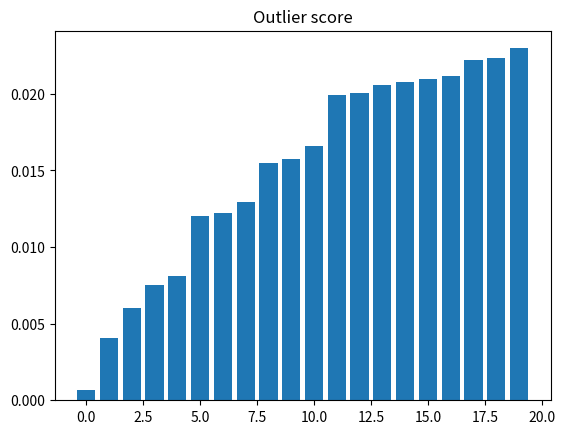

Recreate this plot in Python.
# exercise 11.3.1
import numpy as np
from matplotlib.pyplot import bar, figure, show, title
from scipy.stats.kde import gaussian_kde

# Draw samples from mixture of gaussians (as in exercise 11.1.1), add outlier
N = 1000
M = 1
x = np.linspace(-10, 10, 50)
X = np.empty((N, M))
m = np.array([1, 3, 6])
s = np.array([1, 0.5, 2])
c_sizes = np.random.multinomial(N, [1.0 / 3, 1.0 / 3, 1.0 / 3])
for c_id, c_size in enumerate(c_sizes):
    X[
        c_sizes.cumsum()[c_id] - c_sizes[c_id] : c_sizes.cumsum()[c_id], :
    ] = np.random.normal(m[c_id], np.sqrt(s[c_id]), (c_size, M))
X[-1, 0] = -10  # added outlier


# Compute kernel density estimate
kde = gaussian_kde(X.ravel())

scores = kde.evaluate(X.ravel())
idx = scores.argsort()
scores.sort()

print("The index of the lowest density object: {0}".format(idx[0]))

# Plot kernel density estimate
figure()
bar(range(20), scores[:20])
title("Outlier score")
show()

print("Ran Exercise 11.3.1")
